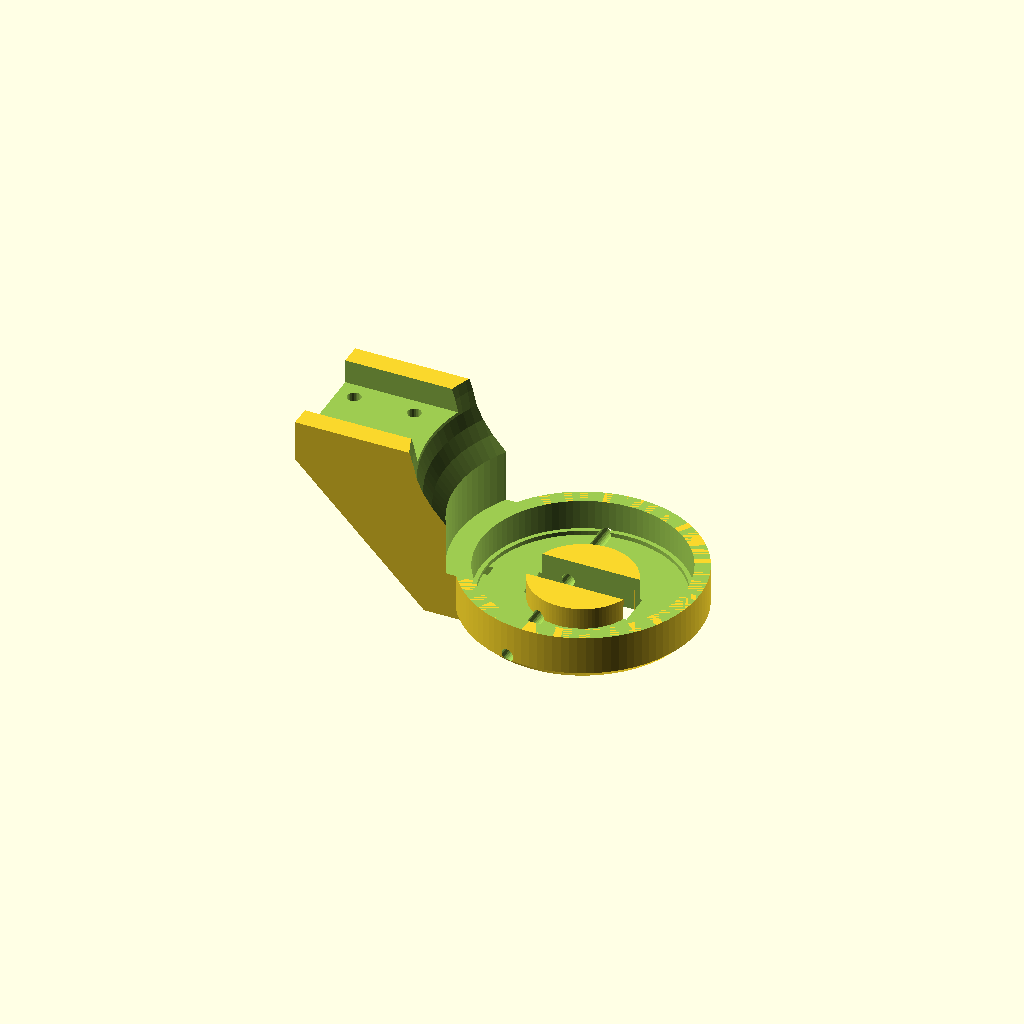
Cell 1 — every parameter at its default value.
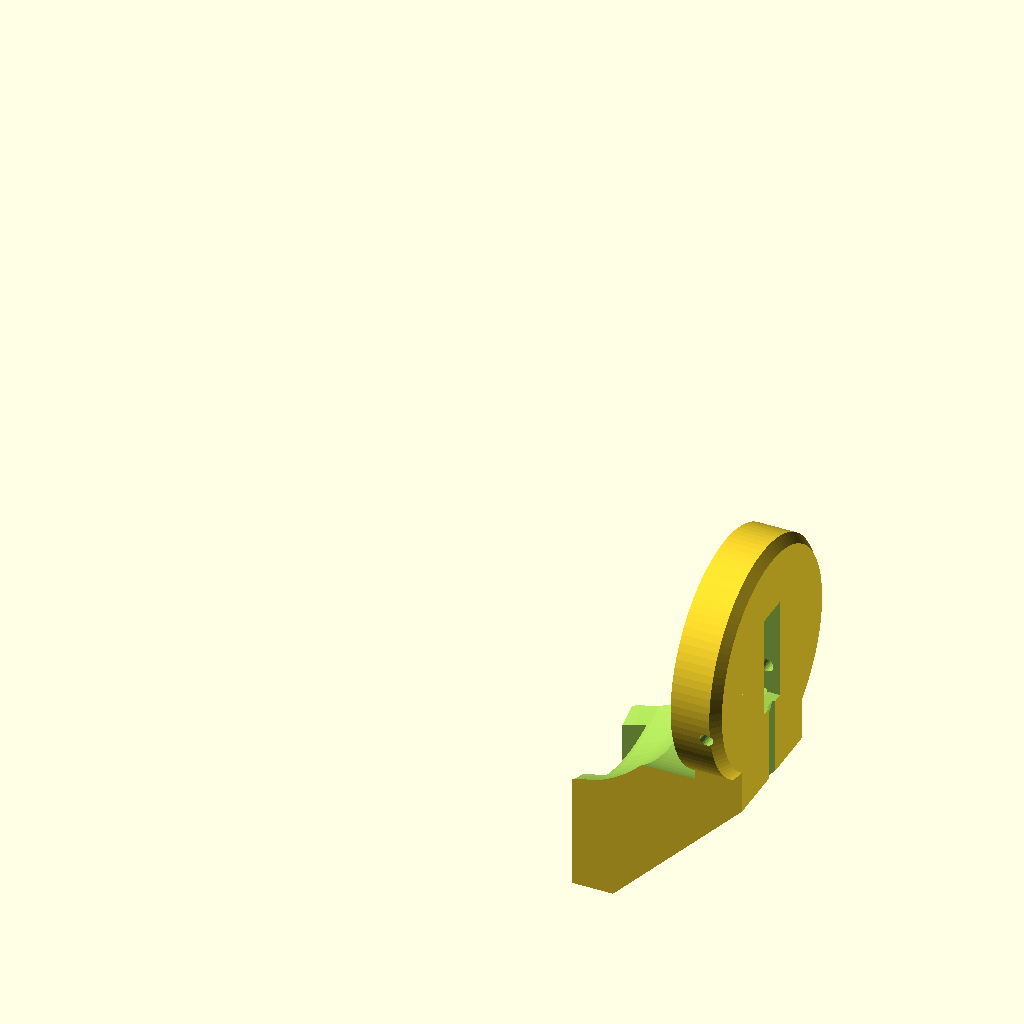
Cell 2 — orient_for_print set to false, the other parameters unchanged.
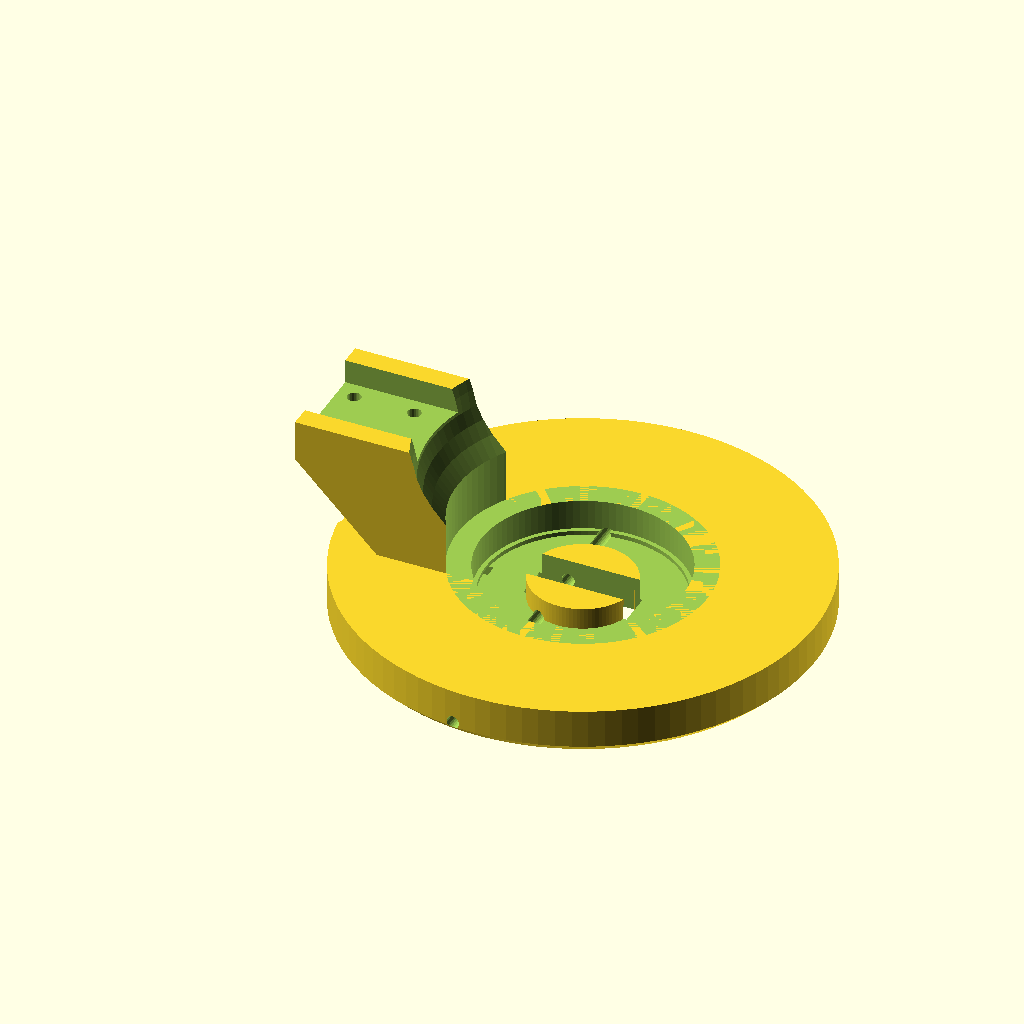
Cell 3 — leg_disc_r set to 54, the other parameters unchanged.
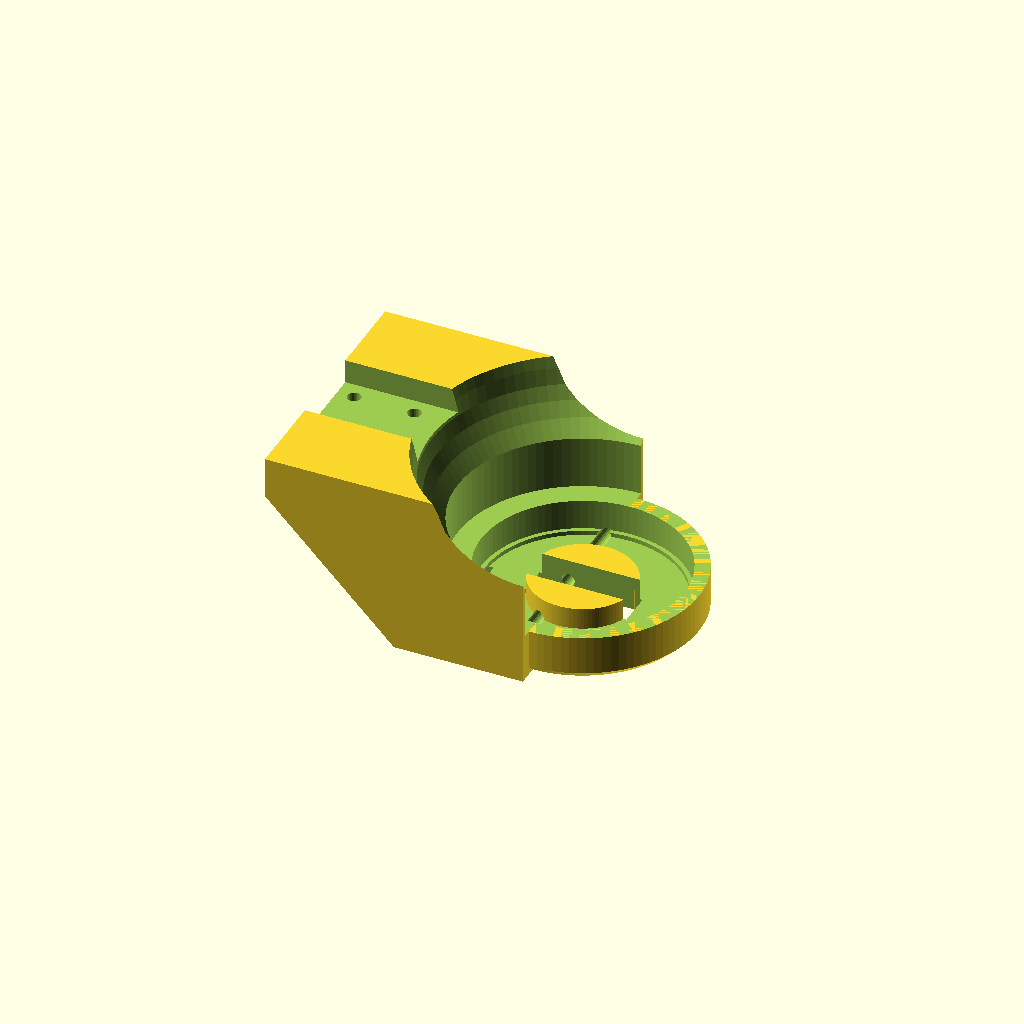
Cell 4 — leg_w set to 60, the other parameters unchanged.
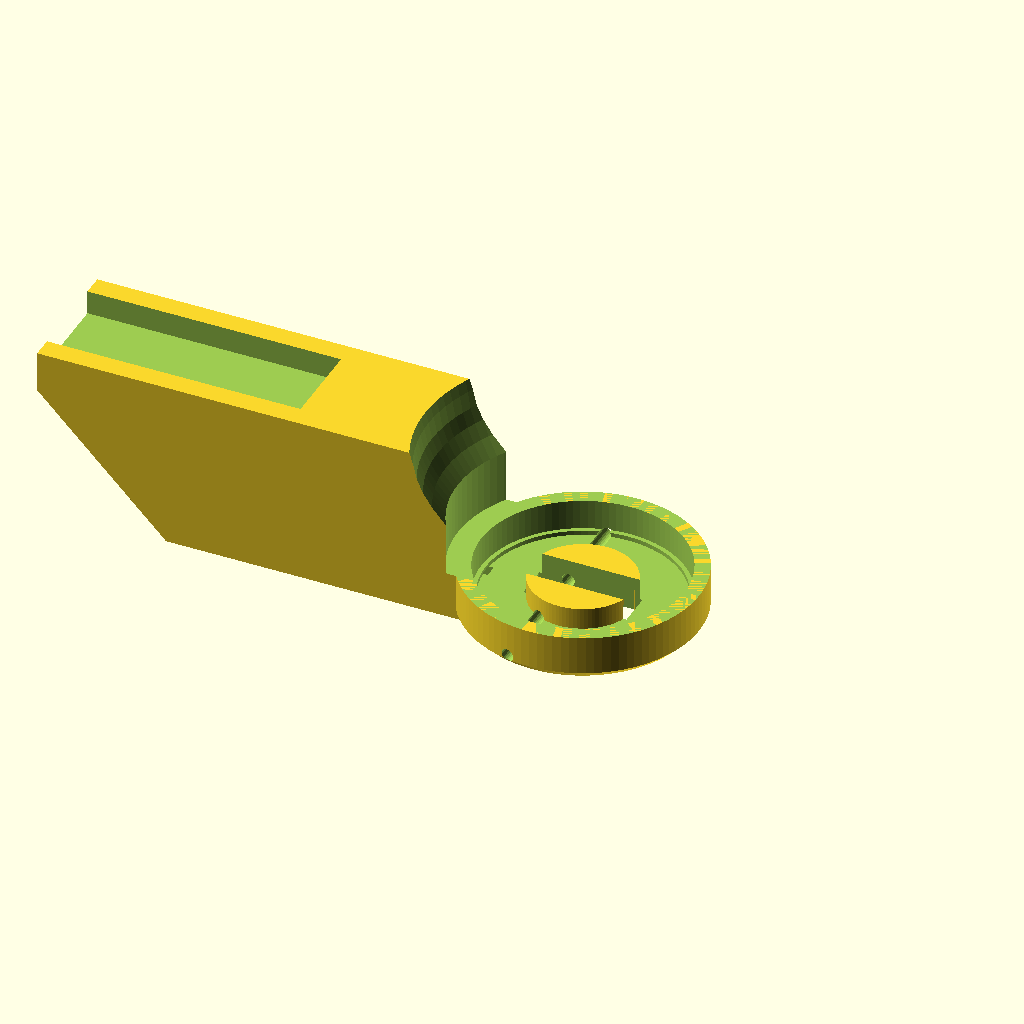
Cell 5: the same model with leg_bottom = -120.
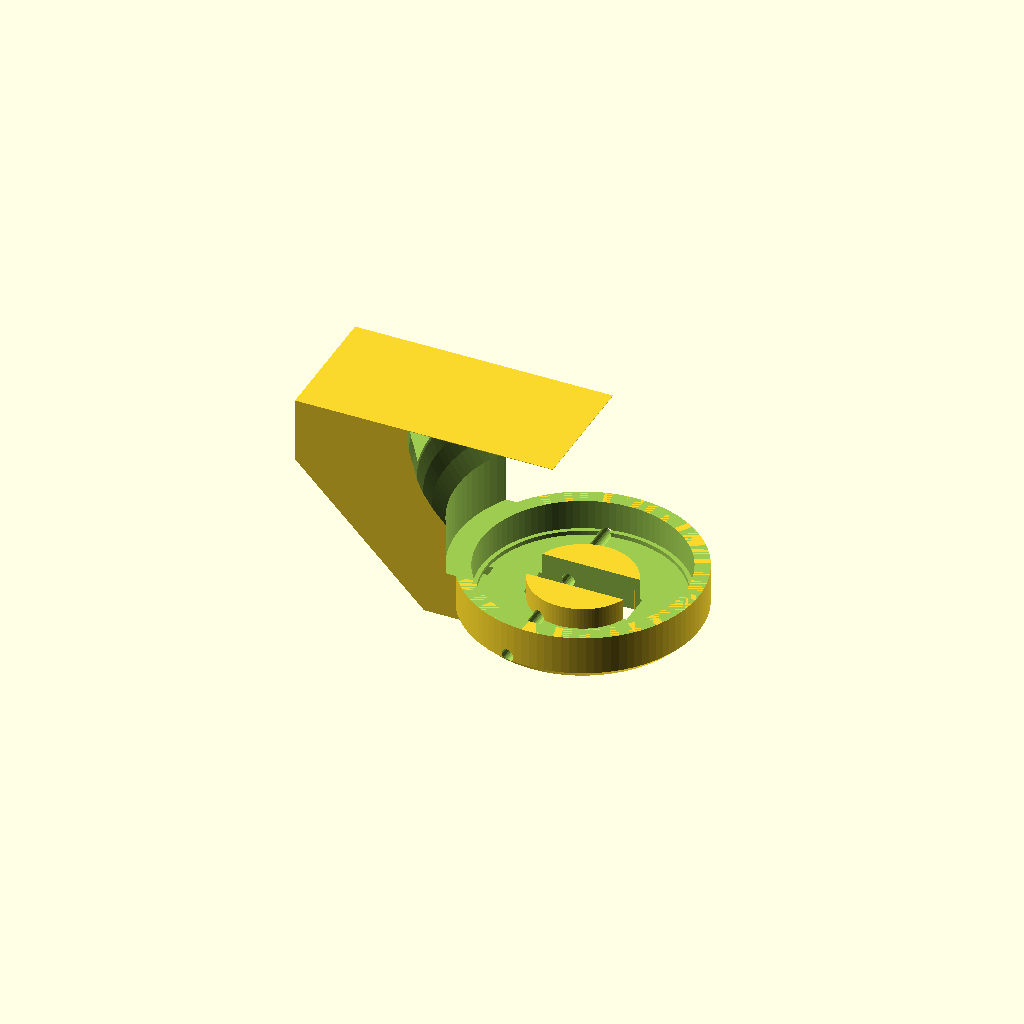
Cell 6: the same model with leg_wall = 11.2.
All cells are drawn from one camera (rotation 55°, 0°, 25°, orthographic, colour scheme Cornfield), so only the parameter changes between them.
OpenSCAD source file wrist/leg_right.scad:
// Right-hand leg (x > 0). Ø54 disc with a 6807 pocket, 30 mm wide arm with a
// 45° chamfer, channel that clamps the 20x20 rod with 2x2 M3 bolts, cable
// idler slot in the disc and a cable groove down the outside face.
// leg_left.scad mirrors this file.

include <wrist_params.scad>

orient_for_print = true;   // outer face on the bed, bearing pocket up

leg_disc_r   = 27;
leg_w        = 30;
leg_bottom   = -60;
leg_wall     = 5.6;          // channel side walls, measured from the channel
leg_pocket_r = b6807[1] / 2 + 0.05 + fit;
leg_lip_r    = 22.55;
leg_boss_r   = 12;
leg_slot     = [8, 24];      // idler slot width (y) and height (z)
bolt_d       = 3.15;
bolt_head_d  = 6.2;
bolt_y       = 6;            // set to 0 to hit the centre slot of a slotted 2020 extrusion
bolt_z       = [-42, -56];
bolt_seat_x  = 14;           // where the counterbore starts

// clearance swept by the yoke (x, r), revolved about X
leg_arch = [[0, 37.2], [4, 36.75], [7.04, 35.9], [10.78, 35.06], [14, 33.7],
            [17.21, 31.77], [20.78, 29], [leg_x[0], 29]];

module leg() {
    x0 = leg_x[0]; x1 = leg_x[1];
    xin = rod_gap / 2 - leg_wall;
    difference() {
        union() {
            difference() {
                union() {
                    // disc with a 2 mm chamfer on the outer edge
                    revolve_x([[x0, 0], [x0, leg_disc_r], [x1 - 2, leg_disc_r], [x1, leg_disc_r - 2], [x1, 0]]);
                    // arm
                    along_y() linear_extrude(leg_w, center = true) mirror([0, 1, 0])
                        polygon([[xin, leg_bottom], [14, leg_bottom],
                                 [x1, leg_bottom + 30], [x1, 0], [xin, 0]]);
                }
                revolve_x(concat([[-1, 0], [-1, 37.2]], leg_arch, [[x0, 0]]));
                // bearing pocket and retaining lip
                revolve_x([[x0 - eps, 0], [x0 - eps, leg_pocket_r], [40, leg_pocket_r],
                           [40, leg_lip_r], [41, leg_lip_r], [41, 0]]);
            }
            // boss carrying the idler pin
            translate([36, 0, 0]) along_x() cylinder(r = leg_boss_r, h = x1 - 36);
        }
        // idler slot
        translate([36 - eps, -leg_slot[0] / 2, -leg_slot[1] / 2]) cube([x1 - 36 + 1, leg_slot[0], leg_slot[1]]);
        // idler pin
        translate([leg_idler[0], 0, leg_idler[1]]) rotate([90, 0, 0])
            cylinder(d = pin_d, h = 2 * leg_disc_r + 2, center = true, $fn = 24);
        // cable groove on the outside face
        along_y() linear_extrude(3, center = true) mirror([0, 1, 0])
            polygon([[36.92, -37.07], [45.4, -4.6], [50, -4.6], [50, -37.07]]);
        // rod channel
        translate([-1, -rod_gap / 2, leg_bottom - 1]) cube([rod_gap / 2 + 1, rod_gap, 60]);
        // M3 bolts into the rod, with head counterbores
        for (y = [-bolt_y, bolt_y], z = bolt_z) translate([0, y, z]) {
            translate([rod_gap / 2 - 1, 0, 0]) along_x() cylinder(d = bolt_d, h = bolt_seat_x - rod_gap / 2 + 1 + eps, $fn = 24);
            translate([bolt_seat_x, 0, 0]) along_x() cylinder(d = bolt_head_d, h = 40, $fn = 32);
        }
    }
}

if (orient_for_print) rotate([0, 90, 0]) translate([-leg_x[1], 0, 0]) leg();
else leg();
Customizer parameters (derived from the source; name, type, default, range or options):
orient_for_print: bool, default true
leg_disc_r: number, default 27
leg_w: number, default 30
leg_bottom: number, default -60
leg_wall: number, default 5.6
leg_lip_r: number, default 22.55
leg_boss_r: number, default 12
leg_slot: vector, default [8, 24]
bolt_d: number, default 3.15
bolt_head_d: number, default 6.2
bolt_y: number, default 6
bolt_z: vector, default [-42, -56]
bolt_seat_x: number, default 14
